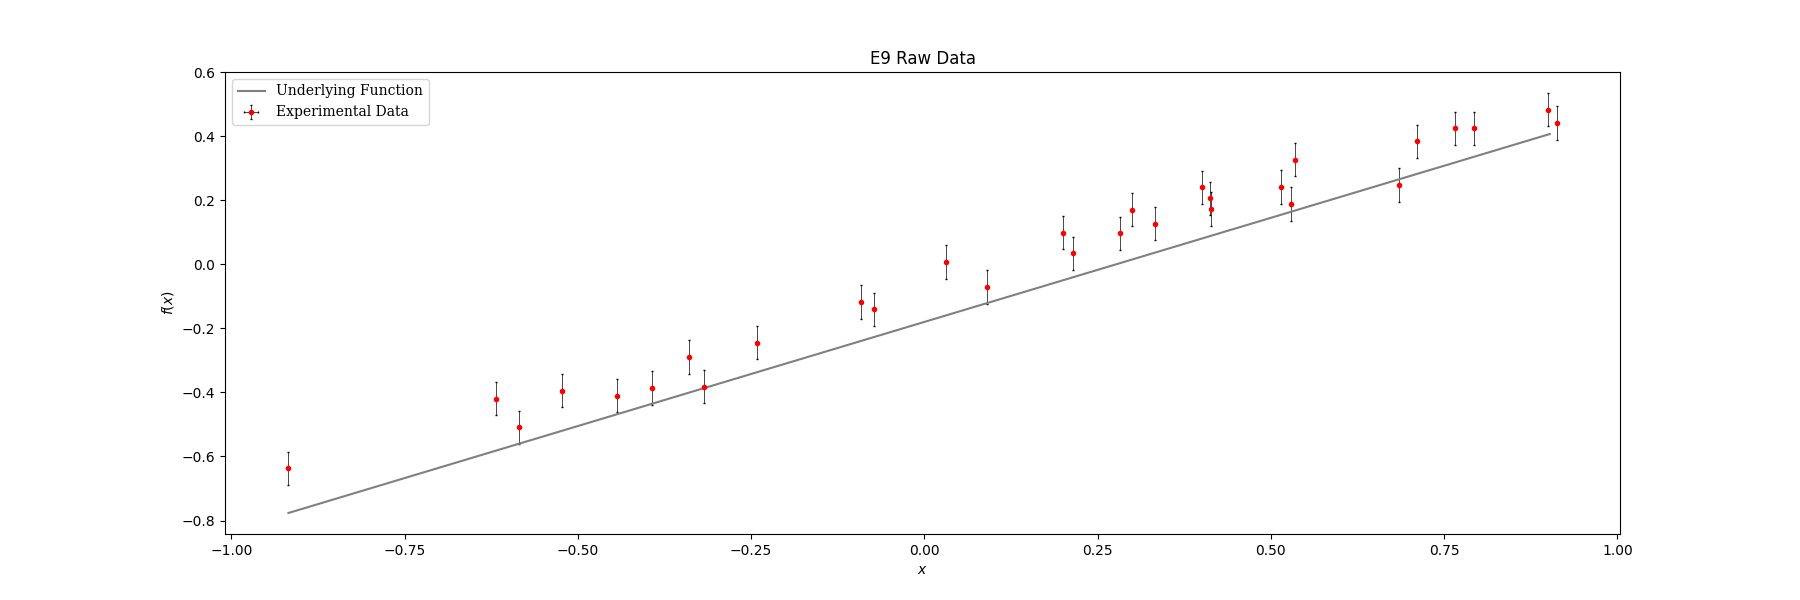

The data file committed next to this chart (first rows):
index, x, y, y_error
0, -0.9176, -0.6369, 0.052
1, -0.6184, -0.4198, 0.052
2, -0.5851, -0.5088, 0.052
3, -0.5227, -0.3948, 0.052
4, -0.4439, -0.4106, 0.052
5, -0.3937, -0.386, 0.052
6, -0.3392, -0.2895, 0.052
7, -0.3185, -0.3824, 0.052
8, -0.2418, -0.2445, 0.052
9, -0.09088, -0.1177, 0.052
10, -0.07323, -0.1407, 0.052
11, 0.03061, 0.007247, 0.052
12, 0.08977, -0.07115, 0.052
13, 0.1997, 0.09912, 0.052
14, 0.2151, 0.0341, 0.052
15, 0.2827, 0.09695, 0.052
16, 0.2996, 0.1705, 0.052
17, 0.3334, 0.127, 0.052
18, 0.4002, 0.2398, 0.052
19, 0.4116, 0.2059, 0.052
20, 0.4137, 0.1725, 0.052
21, 0.5151, 0.241, 0.052
22, 0.5294, 0.1885, 0.052
23, 0.5343, 0.3262, 0.052
24, 0.6846, 0.2475, 0.052
25, 0.7109, 0.3836, 0.052
26, 0.7653, 0.4247, 0.052
27, 0.7927, 0.4247, 0.052
28, 0.8995, 0.4826, 0.052
29, 0.9122, 0.4412, 0.052
